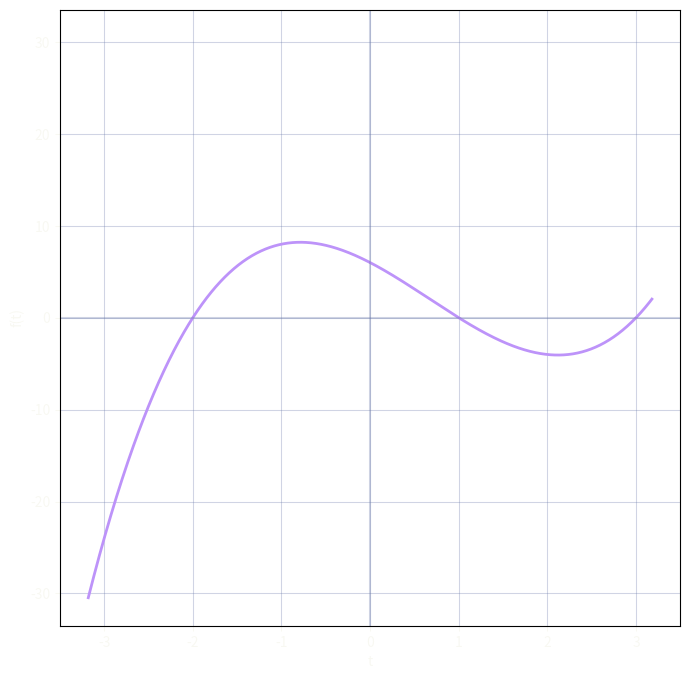
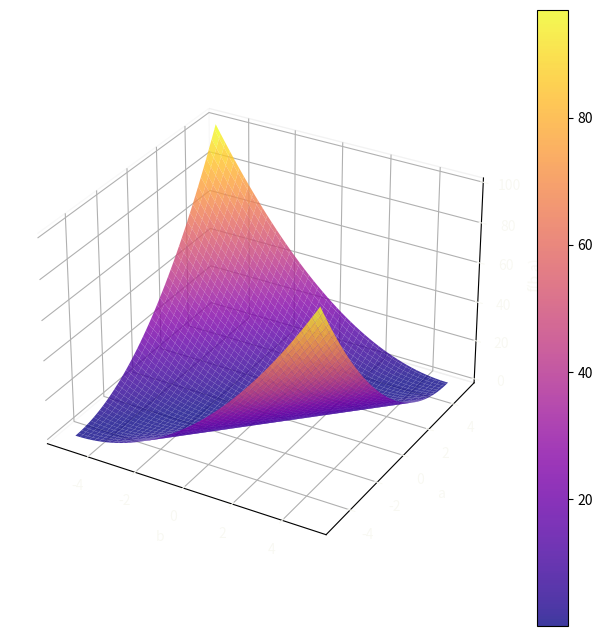

Reproduce these figures in Python, in order.
def plot_polynomial(expr):
    import matplotlib.pyplot as plt
    import numpy as np
    from sympy import lambdify, Poly, solve
    from mpl_toolkits.mplot3d import Axes3D

    vars = list(expr.free_symbols)
    dims = len(vars)

    colors = {'foreground': '#f8f8f2', 'comment': '#6272a4', 'purple': '#bd93f9'}
    
    def get_range(expr, var):
        deriv = expr.diff(var)
        critical_points = [p for p in solve(deriv, var) if p.is_real]
        
        try:
            deg = Poly(expr, var).degree()
            default_range = (-5, 5) if deg <= 2 else (-3, 3) if deg <= 4 else (-2, 2)
        except:
            default_range = (-5, 5)
            
        if critical_points:
            points = [float(p.evalf()) for p in critical_points]
            max_abs = max(abs(min(points)), abs(max(points)))
            return (-max_abs*1.5, max_abs*1.5)
        return default_range

    if dims == 1:
        x_range = get_range(expr, vars[0])
        plt.figure(figsize=(8, 8), facecolor='none')
        ax = plt.gca()
        ax.set_facecolor('none')

        x_points = np.linspace(x_range[0], x_range[1], 1000)
        f = lambdify(vars[0], expr, 'numpy')
        y_points = f(x_points)
        
        # Filter out infinities and nans
        mask = np.isfinite(y_points)
        x_points, y_points = x_points[mask], y_points[mask]

        if len(y_points) > 0:
            plt.plot(x_points, y_points, color=colors['purple'], linewidth=2)
            y_max = float(max(abs(np.min(y_points)), abs(np.max(y_points))))
            plt.ylim(-y_max*1.1, y_max*1.1)

        plt.grid(True, color=colors['comment'], alpha=0.3)
        plt.axhline(y=0, color=colors['comment'], alpha=0.3)
        plt.axvline(x=0, color=colors['comment'], alpha=0.3)
        
        plt.xlabel(str(vars[0]), color=colors['foreground'])
        plt.ylabel('f(' + str(vars[0]) + ')', color=colors['foreground'])

    elif dims == 2:
        x_range = get_range(expr, vars[0])
        y_range = get_range(expr, vars[1])
        
        fig = plt.figure(figsize=(8, 8), facecolor='none')
        ax = fig.add_subplot(111, projection='3d')
        ax.set_facecolor('none')
        
        x_points = np.linspace(x_range[0], x_range[1], 100)
        y_points = np.linspace(y_range[0], y_range[1], 100)
        X, Y = np.meshgrid(x_points, y_points)
        
        f = lambdify(vars, expr, 'numpy')
        Z = f(X, Y)
        
        # Filter out infinities and nans
        mask = np.isfinite(Z)
        if np.any(mask):
            surf = ax.plot_surface(X, Y, Z, cmap='plasma', alpha=0.8)
            fig.colorbar(surf)
        
        ax.xaxis.pane.fill = False
        ax.yaxis.pane.fill = False
        ax.zaxis.pane.fill = False
        
        ax.set_xlabel(str(vars[0]), color=colors['foreground'])
        ax.set_ylabel(str(vars[1]), color=colors['foreground'])
        ax.set_zlabel('f(' + str(vars[0]) + ',' + str(vars[1]) + ')', color=colors['foreground'])

    for axis in [ax.xaxis, ax.yaxis, ax.zaxis] if dims == 2 else [ax.xaxis, ax.yaxis]:
        axis.label.set_color(colors['foreground'])
        axis.set_tick_params(colors=colors['foreground'])

    return plt
from sympy import symbols, expand

t = symbols('t')
expr_1d = expand((t - 1) * (t + 2) * (t - 3))
plot_1d = plot_polynomial(expr_1d)
plot_1d.savefig('polynomial_1d.png', transparent=True)

a, b = symbols('a b')
expr_2d = a**2 + b**2 - 2*a*b
plot_2d = plot_polynomial(expr_2d)
plot_2d.savefig('polynomial_2d.png', transparent=True)
